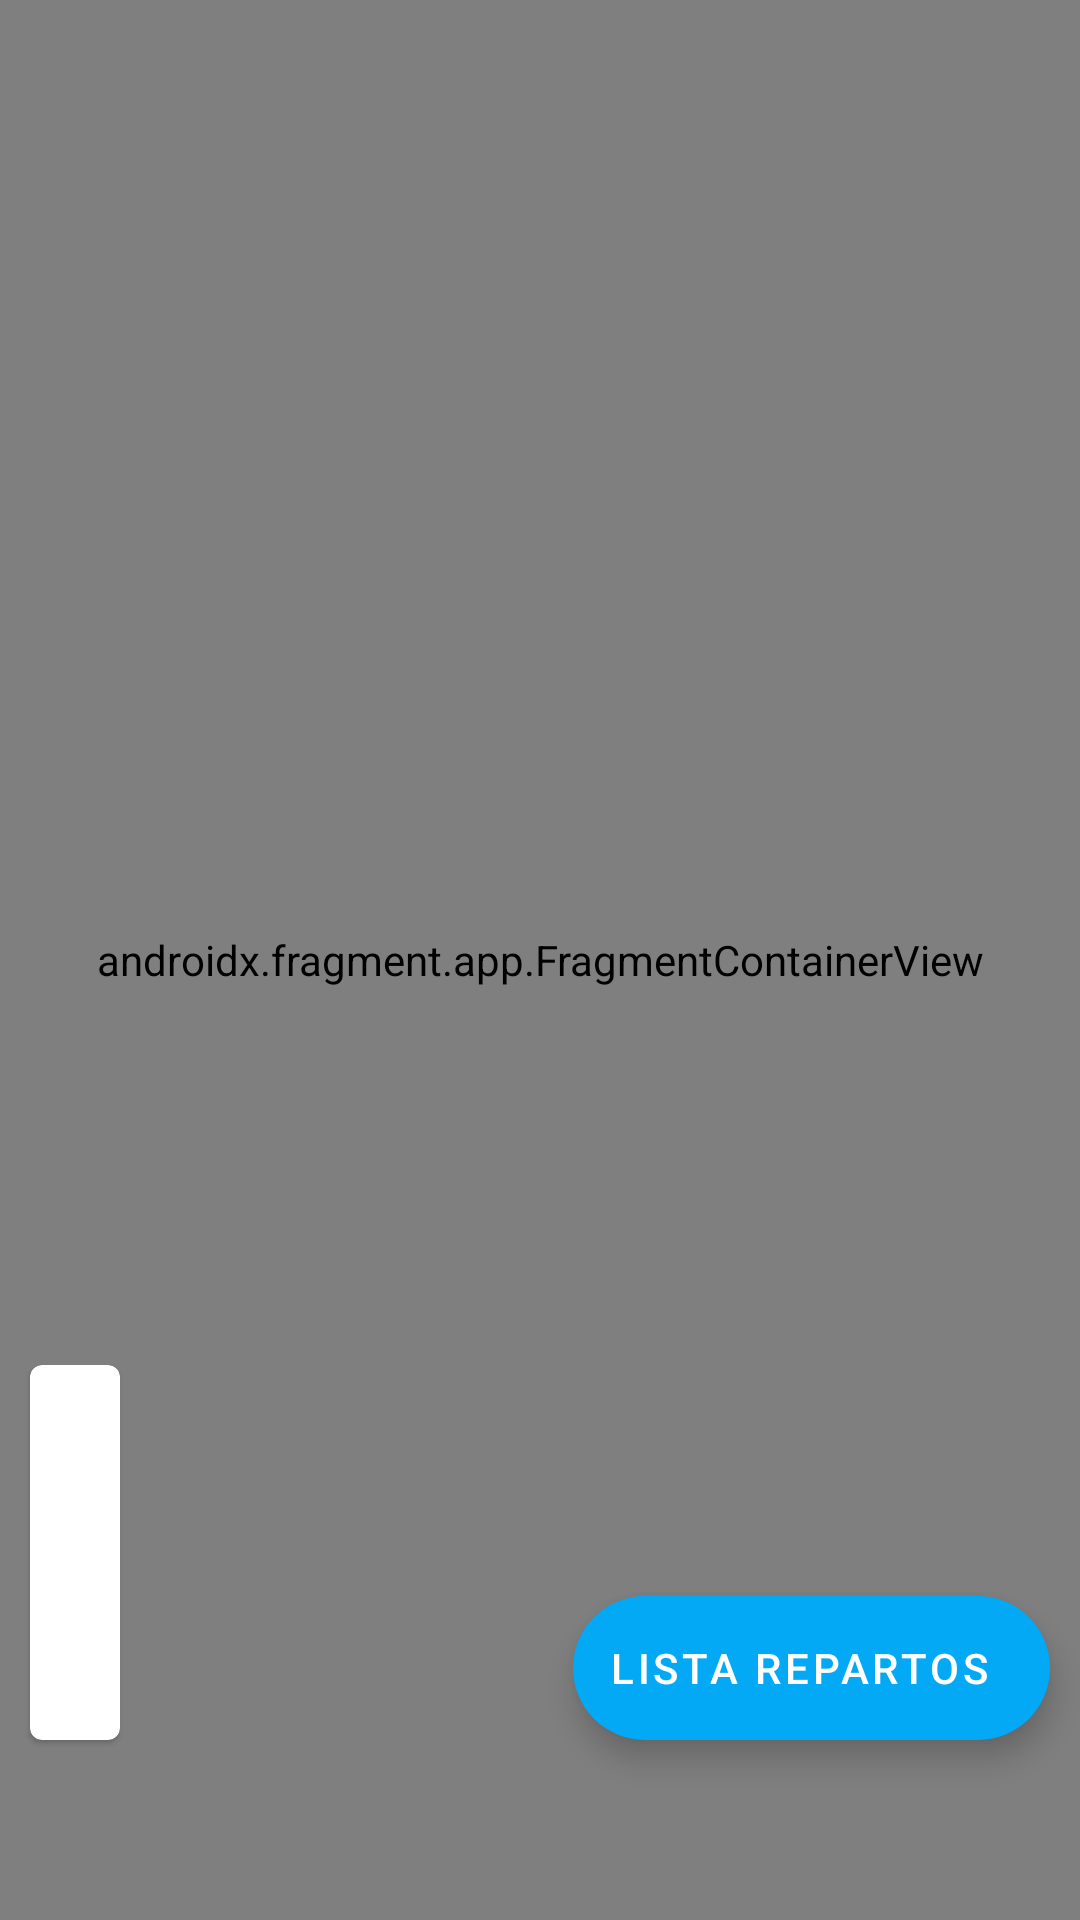

Android layout source for this screen:
<!-- AndroidManifest.xml: application theme AppTheme -->
<!-- res/layout/fragment_maps.xml -->
<?xml version="1.0" encoding="utf-8"?>
<androidx.coordinatorlayout.widget.CoordinatorLayout xmlns:android="http://schemas.android.com/apk/res/android"
    xmlns:app="http://schemas.android.com/apk/res-auto"
    xmlns:tools="http://schemas.android.com/tools"
    android:layout_width="match_parent"
    android:layout_height="match_parent"
    tools:context=".ui.fragments.MapsFragment">

    <FrameLayout
        android:id="@+id/frameLayout"
        android:layout_width="match_parent"
        android:layout_height="match_parent">

    </FrameLayout>

    <com.google.android.material.card.MaterialCardView
        android:layout_width="wrap_content"
        android:layout_height="wrap_content"
        android:layout_gravity="start|bottom"
        android:layout_marginStart="10dp"
        android:layout_marginEnd="10dp"
        android:layout_marginBottom="60dp">

        <LinearLayout
            android:layout_width="wrap_content"
            android:layout_height="wrap_content"
            android:layout_gravity="bottom"
            android:layout_margin="15sp"
            android:orientation="vertical">

            <TextView
                android:id="@+id/textViewAsignados"
                android:layout_width="wrap_content"
                android:layout_height="wrap_content" />

            <TextView
                android:id="@+id/textViewEntregado"
                android:layout_width="wrap_content"
                android:layout_height="wrap_content" />

            <TextView
                android:id="@+id/textViewDevuelto"
                android:layout_width="wrap_content"
                android:layout_height="wrap_content" />

            <TextView
                android:id="@+id/textViewParciales"
                android:layout_width="wrap_content"
                android:layout_height="wrap_content" />

            <TextView
                android:id="@+id/textViewPendientes"
                android:layout_width="wrap_content"
                android:layout_height="wrap_content" />
        </LinearLayout>
    </com.google.android.material.card.MaterialCardView>

    <com.google.android.material.textfield.TextInputLayout
        style="@style/Widget.MaterialComponents.TextInputLayout.OutlinedBox.Dense"
        android:layout_width="200dp"
        android:layout_height="wrap_content"
        android:layout_gravity="top|center"
        android:layout_marginTop="1dp"
        android:hint="@string/local">

        <com.google.android.material.textfield.TextInputEditText
            android:id="@+id/editTextLocal"
            android:layout_width="match_parent"
            android:layout_height="wrap_content"
            android:background="@color/colorWhite"
            android:drawableEnd="@drawable/ic_down"
            android:focusable="false" />
    </com.google.android.material.textfield.TextInputLayout>

    <com.google.android.material.floatingactionbutton.ExtendedFloatingActionButton
        android:id="@+id/fab"
        android:layout_width="wrap_content"
        android:layout_height="wrap_content"
        android:layout_gravity="bottom|end"
        android:layout_marginEnd="10dp"
        android:layout_marginBottom="60dp"
        android:text="@string/title_lista_repartos"
        android:textColor="@color/colorWhite"
        app:backgroundTint="@color/colorPrimary" />

    <androidx.fragment.app.FragmentContainerView
        android:id="@+id/map"
        android:name="com.google.android.gms.maps.SupportMapFragment"
        android:layout_width="match_parent"
        android:layout_height="match_parent"
        app:layout_anchor="@+id/frameLayout"
        app:layout_anchorGravity="center" />
</androidx.coordinatorlayout.widget.CoordinatorLayout>
<!-- resources referenced by this layout -->
<resources>
  <color name="colorPrimary">#03A9F4</color>
  <color name="colorWhite">#fff</color>
  <string name="local">Local</string>
  <string name="title_lista_repartos">Lista Repartos</string>
  <style name="AppTheme" parent="Theme.MaterialComponents.Light.NoActionBar">
          
          <item name="colorPrimary">@color/colorPrimary</item>
          <item name="colorPrimaryDark">@color/colorPrimaryDark</item>
          <item name="colorAccent">@color/colorAccent</item>
      </style>
  <color name="colorPrimaryDark">#0288D1</color>
  <color name="colorAccent">#FF5252</color>
</resources>
